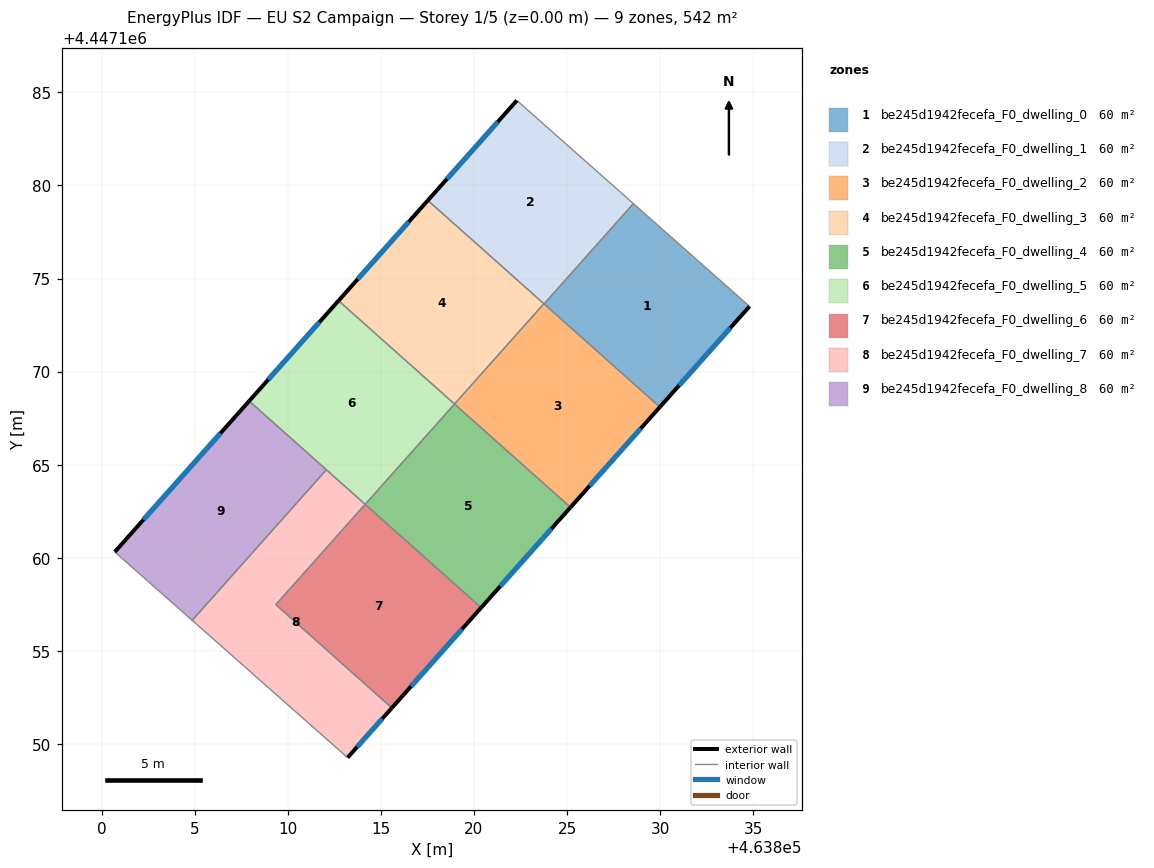
=== STOREY PLAN SPEC (per zone: floor XY polygon, exterior-wall plan segments, windows/doors) ===
zone 1: be245d1942fecefa_F0_dwelling_0  (60.2 m²)
  floor: (463834.80, 4447173.50) (463829.98, 4447168.10) (463823.77, 4447173.64) (463828.57, 4447179.02)
  exterior wall: (463829.98, 4447168.10) – (463834.80, 4447173.50)  [7.2 m]
    window: (463831.02, 4447169.26) – (463833.77, 4447172.35)  [7.1 m²]
  interior walls: 3
zone 2: be245d1942fecefa_F0_dwelling_1  (60.2 m²)
  floor: (463828.57, 4447179.02) (463823.77, 4447173.64) (463817.52, 4447179.20) (463822.30, 4447184.56)
  exterior wall: (463822.30, 4447184.56) – (463817.52, 4447179.20)  [7.2 m]
    window: (463821.28, 4447183.41) – (463818.55, 4447180.35)  [7.0 m²]
  interior walls: 4
zone 3: be245d1942fecefa_F0_dwelling_2  (60.2 m²)
  floor: (463829.98, 4447168.10) (463825.19, 4447162.71) (463818.96, 4447168.26) (463823.76, 4447173.65)
  exterior wall: (463825.19, 4447162.71) – (463829.98, 4447168.10)  [7.2 m]
    window: (463826.21, 4447163.86) – (463828.96, 4447166.94)  [7.1 m²]
  interior walls: 4
zone 4: be245d1942fecefa_F0_dwelling_3  (60.2 m²)
  floor: (463823.76, 4447173.65) (463818.96, 4447168.26) (463812.72, 4447173.81) (463817.52, 4447179.20)
  exterior wall: (463817.52, 4447179.20) – (463812.72, 4447173.81)  [7.2 m]
    window: (463816.50, 4447178.04) – (463813.75, 4447174.96)  [7.1 m²]
  interior walls: 3
zone 5: be245d1942fecefa_F0_dwelling_4  (60.2 m²)
  floor: (463825.19, 4447162.71) (463820.39, 4447157.32) (463814.16, 4447162.87) (463818.96, 4447168.26)
  exterior wall: (463820.39, 4447157.32) – (463825.19, 4447162.71)  [7.2 m]
    window: (463821.42, 4447158.48) – (463824.16, 4447161.56)  [7.1 m²]
  interior walls: 3
zone 6: be245d1942fecefa_F0_dwelling_5  (60.2 m²)
  floor: (463818.96, 4447168.26) (463814.16, 4447162.87) (463807.93, 4447168.42) (463812.72, 4447173.81)
  exterior wall: (463812.72, 4447173.81) – (463807.93, 4447168.42)  [7.2 m]
    window: (463811.70, 4447172.66) – (463808.95, 4447169.58)  [7.1 m²]
  interior walls: 4
zone 7: be245d1942fecefa_F0_dwelling_6  (60.2 m²)
  floor: (463820.39, 4447157.32) (463815.59, 4447151.93) (463809.36, 4447157.48) (463814.16, 4447162.87)
  exterior wall: (463815.59, 4447151.93) – (463820.39, 4447157.32)  [7.2 m]
    window: (463816.62, 4447153.09) – (463819.36, 4447156.17)  [7.1 m²]
  interior walls: 3
zone 8: be245d1942fecefa_F0_dwelling_7  (60.2 m²)
  floor: (463814.16, 4447162.87) (463809.36, 4447157.48) (463815.59, 4447151.93) (463813.21, 4447149.27) (463804.87, 4447156.64) (463812.07, 4447164.73)
  exterior wall: (463813.21, 4447149.27) – (463815.59, 4447151.93)  [3.6 m]
    window: (463813.72, 4447149.84) – (463815.08, 4447151.36)  [3.5 m²]
  interior walls: 5
zone 9: be245d1942fecefa_F0_dwelling_8  (60.2 m²)
  floor: (463812.07, 4447164.73) (463804.87, 4447156.64) (463800.71, 4447160.32) (463807.93, 4447168.42)
  exterior wall: (463807.93, 4447168.42) – (463800.71, 4447160.32)  [10.9 m]
    window: (463806.38, 4447166.69) – (463802.25, 4447162.05)  [10.6 m²]
  interior walls: 3

=== DERIVED (storey summary) ===
Building: EU S2 Campaign
Storey: 1 of 5  (floor level z = 0.00 m)
Storey gross floor area: 541.8 m²
Zones on this storey: 9
  - be245d1942fecefa_F0_dwelling_0: floor 60.2 m²; exterior wall 7.2 m (21.7 m²); 1 window(s) 7.1 m²; WWR 32.7%
  - be245d1942fecefa_F0_dwelling_1: floor 60.2 m²; exterior wall 7.2 m (21.6 m²); 1 window(s) 7.0 m²; WWR 32.7%
  - be245d1942fecefa_F0_dwelling_2: floor 60.2 m²; exterior wall 7.2 m (21.6 m²); 1 window(s) 7.1 m²; WWR 32.7%
  - be245d1942fecefa_F0_dwelling_3: floor 60.2 m²; exterior wall 7.2 m (21.6 m²); 1 window(s) 7.1 m²; WWR 32.7%
  - be245d1942fecefa_F0_dwelling_4: floor 60.2 m²; exterior wall 7.2 m (21.6 m²); 1 window(s) 7.1 m²; WWR 32.7%
  - be245d1942fecefa_F0_dwelling_5: floor 60.2 m²; exterior wall 7.2 m (21.6 m²); 1 window(s) 7.1 m²; WWR 32.7%
  - be245d1942fecefa_F0_dwelling_6: floor 60.2 m²; exterior wall 7.2 m (21.6 m²); 1 window(s) 7.1 m²; WWR 32.7%
  - be245d1942fecefa_F0_dwelling_7: floor 60.2 m²; exterior wall 3.6 m (10.7 m²); 1 window(s) 3.5 m²; WWR 32.7%
  - be245d1942fecefa_F0_dwelling_8: floor 60.2 m²; exterior wall 10.9 m (32.6 m²); 1 window(s) 10.6 m²; WWR 32.7%
Zone adjacency (shared interzone walls):
  - be245d1942fecefa_F0_dwelling_0 ↔ be245d1942fecefa_F0_dwelling_1
  - be245d1942fecefa_F0_dwelling_0 ↔ be245d1942fecefa_F0_dwelling_2
  - be245d1942fecefa_F0_dwelling_1 ↔ be245d1942fecefa_F0_dwelling_2
  - be245d1942fecefa_F0_dwelling_1 ↔ be245d1942fecefa_F0_dwelling_3
  - be245d1942fecefa_F0_dwelling_2 ↔ be245d1942fecefa_F0_dwelling_3
  - be245d1942fecefa_F0_dwelling_2 ↔ be245d1942fecefa_F0_dwelling_4
  - be245d1942fecefa_F0_dwelling_3 ↔ be245d1942fecefa_F0_dwelling_5
  - be245d1942fecefa_F0_dwelling_4 ↔ be245d1942fecefa_F0_dwelling_5
  - be245d1942fecefa_F0_dwelling_4 ↔ be245d1942fecefa_F0_dwelling_6
  - be245d1942fecefa_F0_dwelling_5 ↔ be245d1942fecefa_F0_dwelling_7
  - be245d1942fecefa_F0_dwelling_5 ↔ be245d1942fecefa_F0_dwelling_8
  - be245d1942fecefa_F0_dwelling_6 ↔ be245d1942fecefa_F0_dwelling_7
  - be245d1942fecefa_F0_dwelling_7 ↔ be245d1942fecefa_F0_dwelling_8